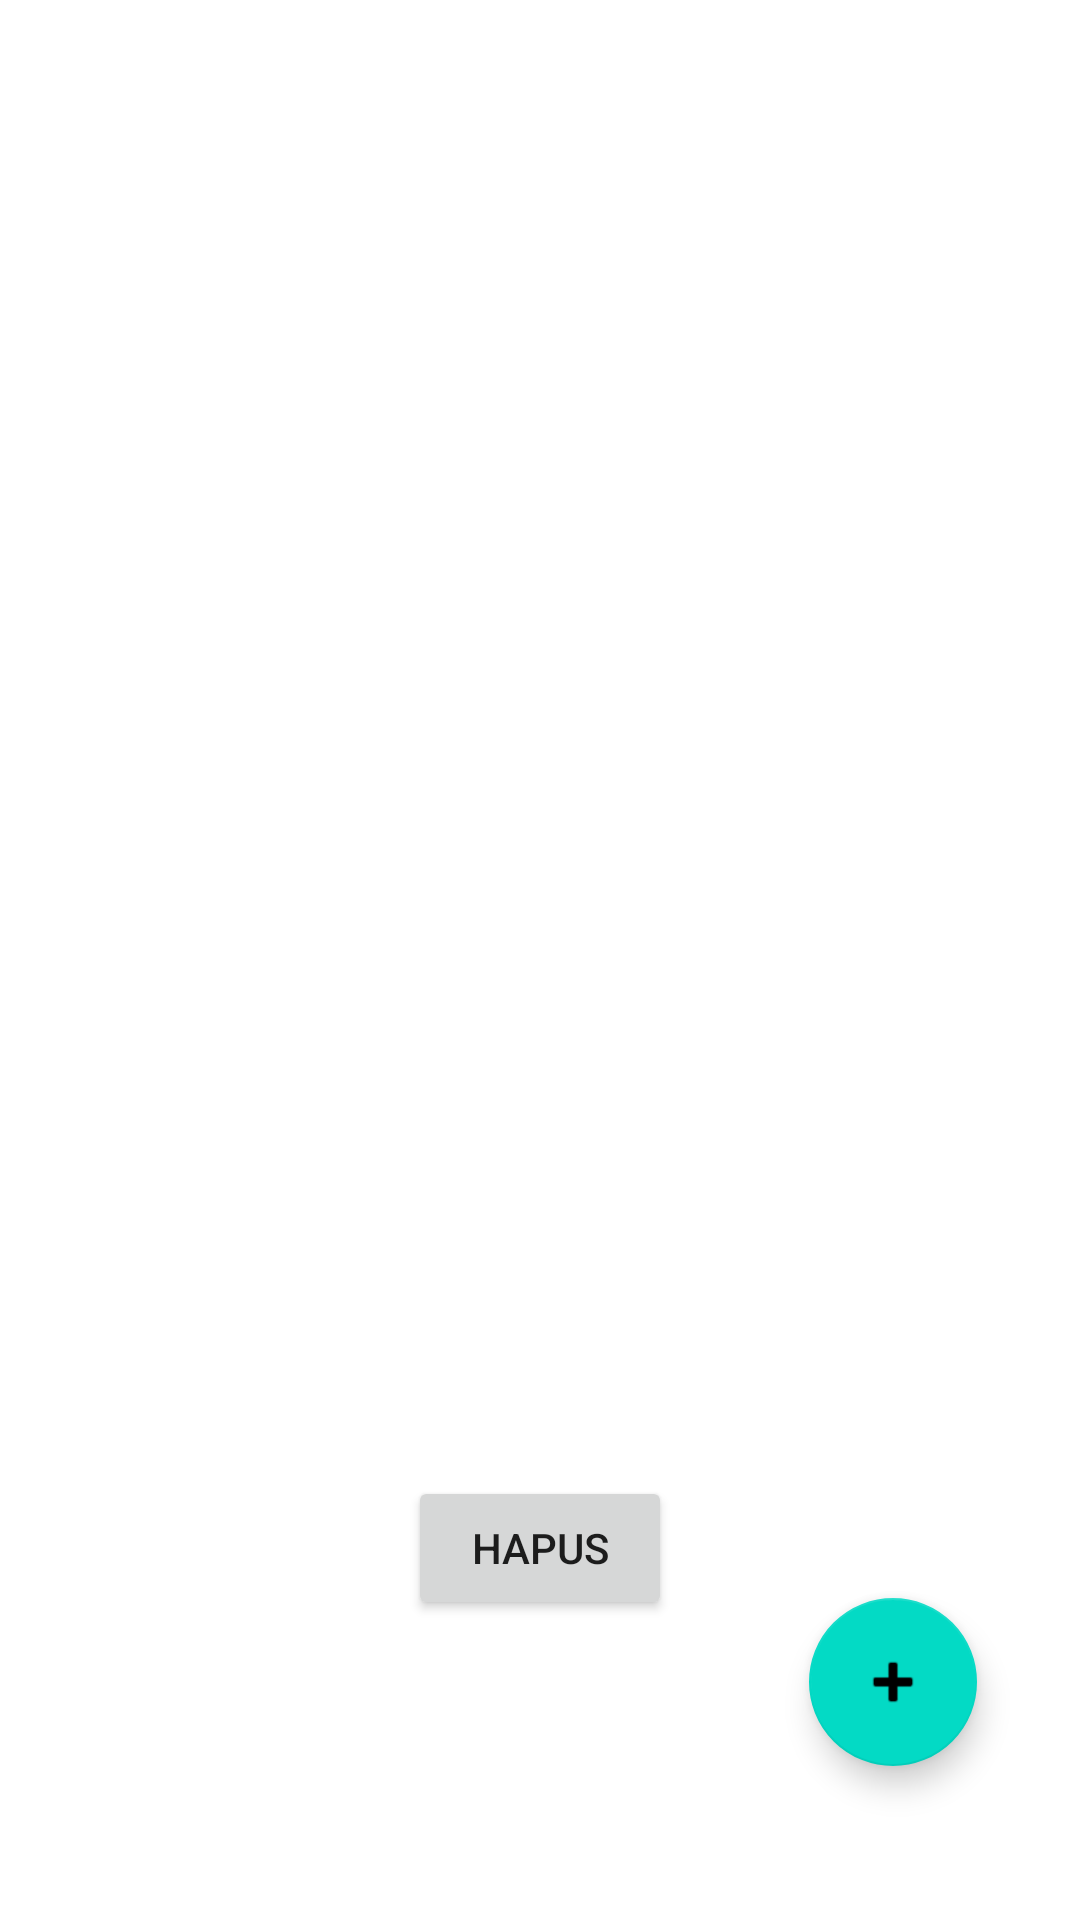

This screen was rendered from an Android layout file. Write that file and the resources it references.
<!-- AndroidManifest.xml: application theme Theme.SQLite110 -->
<!-- res/layout/activity_main.xml -->
<?xml version="1.0" encoding="utf-8"?>
<androidx.constraintlayout.widget.ConstraintLayout xmlns:android="http://schemas.android.com/apk/res/android"
    xmlns:app="http://schemas.android.com/apk/res-auto"
    xmlns:tools="http://schemas.android.com/tools"
    android:layout_width="match_parent"
    android:layout_height="match_parent"
    tools:context=".MainActivity">

    <com.google.android.material.floatingactionbutton.FloatingActionButton
        android:id="@+id/floatingBtn"
        android:layout_width="wrap_content"
        android:layout_height="wrap_content"
        android:clickable="true"
        app:layout_constraintBottom_toBottomOf="parent"
        app:layout_constraintEnd_toEndOf="parent"
        app:layout_constraintHorizontal_bias="0.887"
        app:layout_constraintStart_toStartOf="parent"
        app:layout_constraintTop_toTopOf="@+id/recyclerView"
        app:layout_constraintVertical_bias="0.912"
        app:srcCompat="@android:drawable/ic_input_add" />

    <androidx.recyclerview.widget.RecyclerView
        android:id="@+id/recyclerView"
        android:layout_width="match_parent"
        android:layout_height="match_parent" />

    <Button
        android:id="@+id/bHapus"
        android:layout_width="wrap_content"
        android:layout_height="wrap_content"
        android:text="Hapus"
        app:layout_constraintBottom_toBottomOf="parent"
        app:layout_constraintEnd_toEndOf="parent"
        app:layout_constraintStart_toStartOf="parent"
        app:layout_constraintTop_toTopOf="parent"
        app:layout_constraintVertical_bias="0.831" />
</androidx.constraintlayout.widget.ConstraintLayout>
<!-- resources referenced by this layout -->
<resources>
  <style name="Theme.SQLite110" parent="Theme.MaterialComponents.DayNight.DarkActionBar">
          
          <item name="colorPrimary">@color/purple_500</item>
          <item name="colorPrimaryVariant">@color/purple_700</item>
          <item name="colorOnPrimary">@color/white</item>
          
          <item name="colorSecondary">@color/teal_200</item>
          <item name="colorSecondaryVariant">@color/teal_700</item>
          <item name="colorOnSecondary">@color/black</item>
          
          <item name="android:statusBarColor" tools:targetApi="l">?attr/colorPrimaryVariant</item>
          
      </style>
  <!-- not gathered from this repository: default colours our renderer supplied (Android Studio template values) -->
  <color name="purple_500">#FF6200EE</color>
  <color name="purple_700">#FF3700B3</color>
  <color name="teal_200">#FF03DAC5</color>
  <color name="teal_700">#FF018786</color>
  <color name="black">#FF000000</color>
  <color name="white">#FFFFFFFF</color>
</resources>
